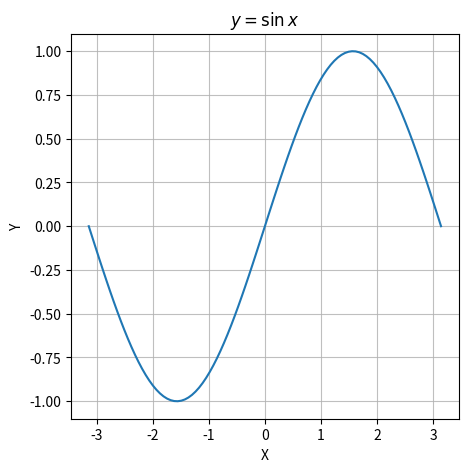

Source code (Python):
# -*- coding: utf-8 -*-
"""
Created on Sun Oct 21 10:53:40 2018

@author: Administrator
"""

import numpy as np
import matplotlib.pyplot as plt
x=np.linspace(-np.pi,np.pi,100)
y=np.sin(x)
plt.figure(figsize=(5,5))
plt.title('$y=\sin x$')
plt.xlabel('X')
plt.ylabel('Y')
plt.grid(alpha=0.8)
plt.plot(x,y)
